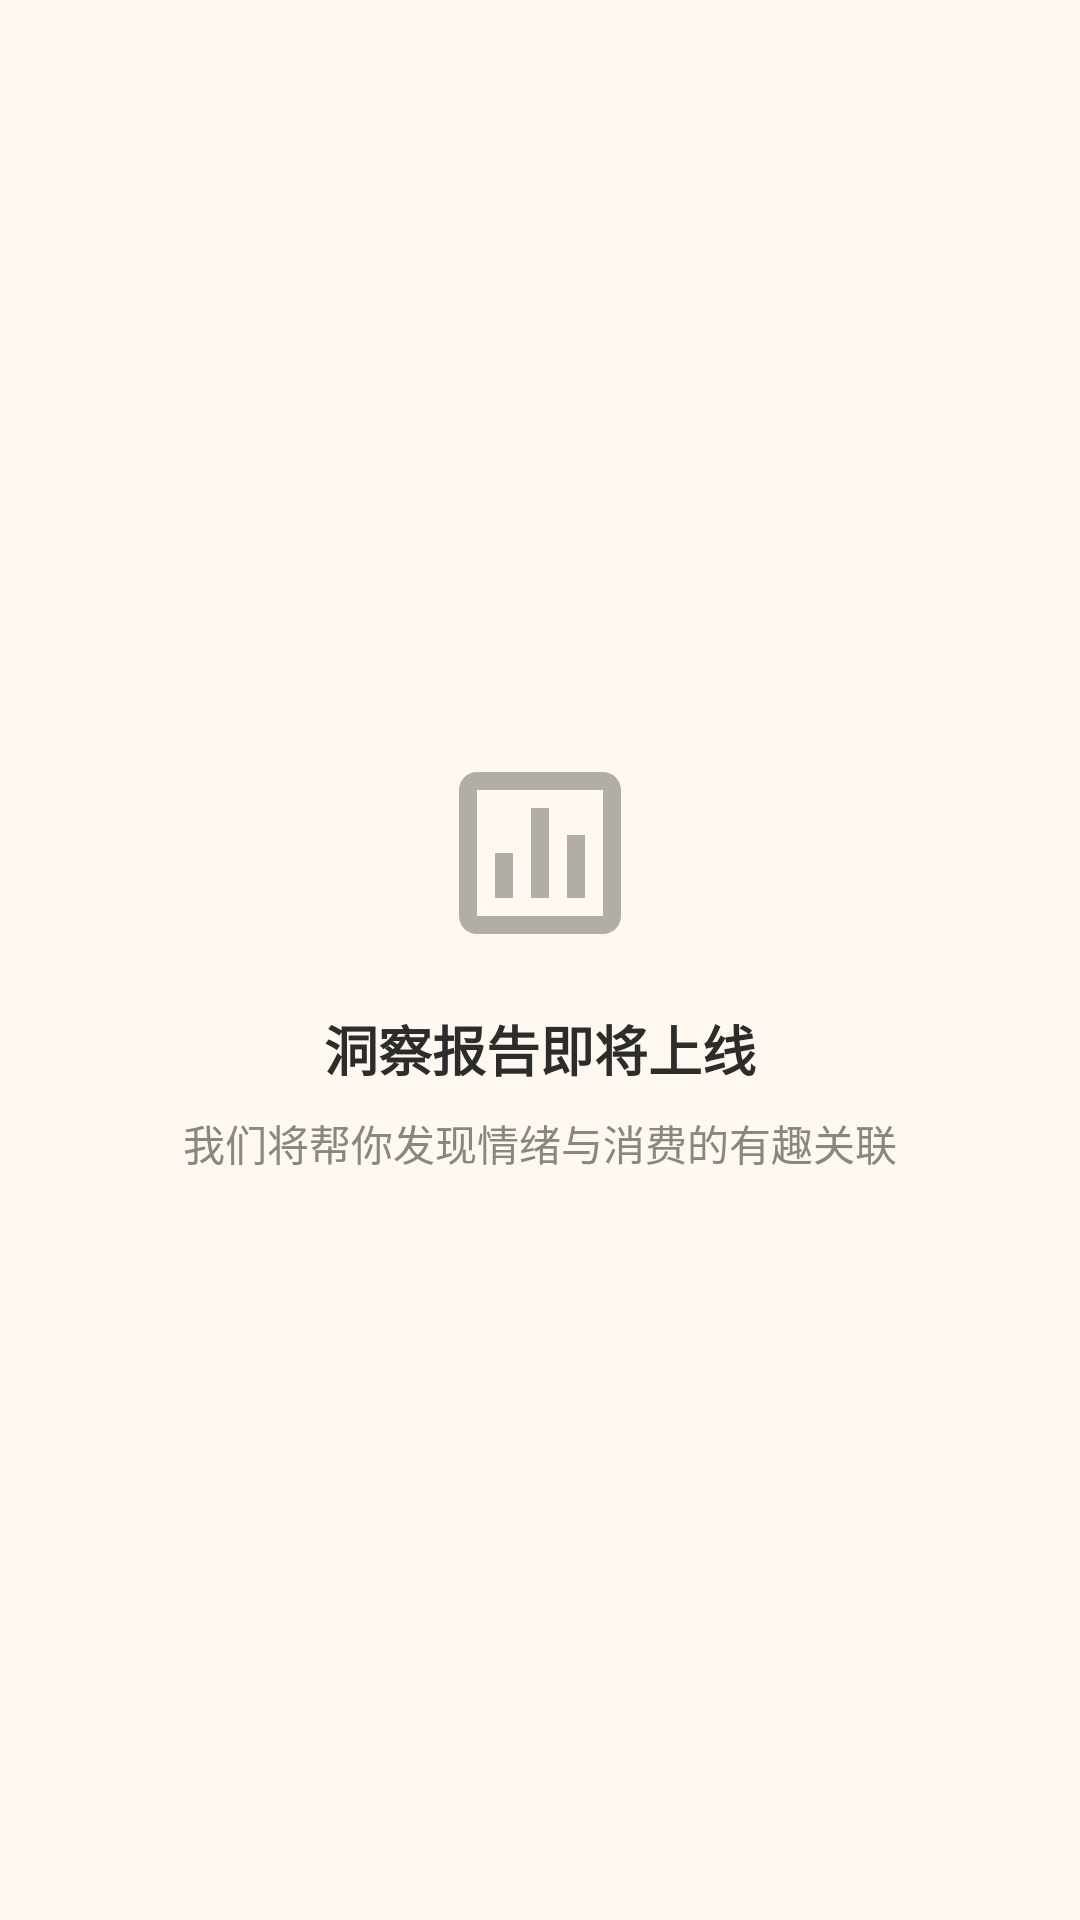

The Android layout XML behind this screen, and the referenced resources:
<!-- AndroidManifest.xml: application theme Theme.HuanDao -->
<!-- res/layout/fragment_insights.xml -->
<?xml version="1.0" encoding="utf-8"?>
<LinearLayout
    xmlns:android="http://schemas.android.com/apk/res/android"
    xmlns:app="http://schemas.android.com/apk/res-auto"
    android:layout_width="match_parent"
    android:layout_height="match_parent"
    android:background="@color/background"
    android:orientation="vertical"
    android:gravity="center"
    android:padding="32dp">

    <ImageView
        android:layout_width="72dp"
        android:layout_height="72dp"
        android:src="@drawable/ic_insights"
        android:alpha="0.3"
        android:contentDescription="@string/insights_coming_title" />

    <TextView
        android:layout_width="wrap_content"
        android:layout_height="wrap_content"
        android:layout_marginTop="16dp"
        android:text="@string/insights_coming_title"
        android:textColor="@color/text_primary"
        android:textSize="18sp"
        android:textStyle="bold" />

    <TextView
        android:layout_width="wrap_content"
        android:layout_height="wrap_content"
        android:layout_marginTop="8dp"
        android:text="@string/insights_coming_subtitle"
        android:textColor="@color/text_secondary"
        android:textSize="14sp"
        android:gravity="center" />

</LinearLayout>
<!-- resources referenced by this layout -->
<resources>
  <color name="background">#FFF8F0</color>
  <color name="text_primary">#2C2C2A</color>
  <color name="text_secondary">#888780</color>
  <!-- drawable ic_insights (drawable) -->
  <?xml version="1.0" encoding="utf-8"?>
  <vector xmlns:android="http://schemas.android.com/apk/res/android"
      android:width="24dp"
      android:height="24dp"
      android:viewportWidth="24"
      android:viewportHeight="24">
      <path
          android:fillColor="#FF000000"
          android:pathData="M19,3H5C3.9,3 3,3.9 3,5V19C3,20.1 3.9,21 5,21H19C20.1,21 21,20.1 21,19V5C21,3.9 20.1,3 19,3ZM19,19H5V5H19V19ZM7,12H9V17H7V12ZM11,7H13V17H11V7ZM15,10H17V17H15V10Z" />
  </vector>
  <string name="insights_coming_subtitle">我们将帮你发现情绪与消费的有趣关联</string>
  <string name="insights_coming_title">洞察报告即将上线</string>
  <style name="Theme.HuanDao" parent="Theme.Material3.Light.NoActionBar">
          <item name="colorPrimary">@color/primary</item>
          <item name="colorPrimaryDark">@color/primary_dark</item>
          <item name="android:statusBarColor">@color/status_bar</item>
          <item name="android:navigationBarColor">@color/background</item>
      </style>
  <color name="primary">#E8913A</color>
  <color name="primary_dark">#D48030</color>
  <color name="status_bar">#E8913A</color>
</resources>
